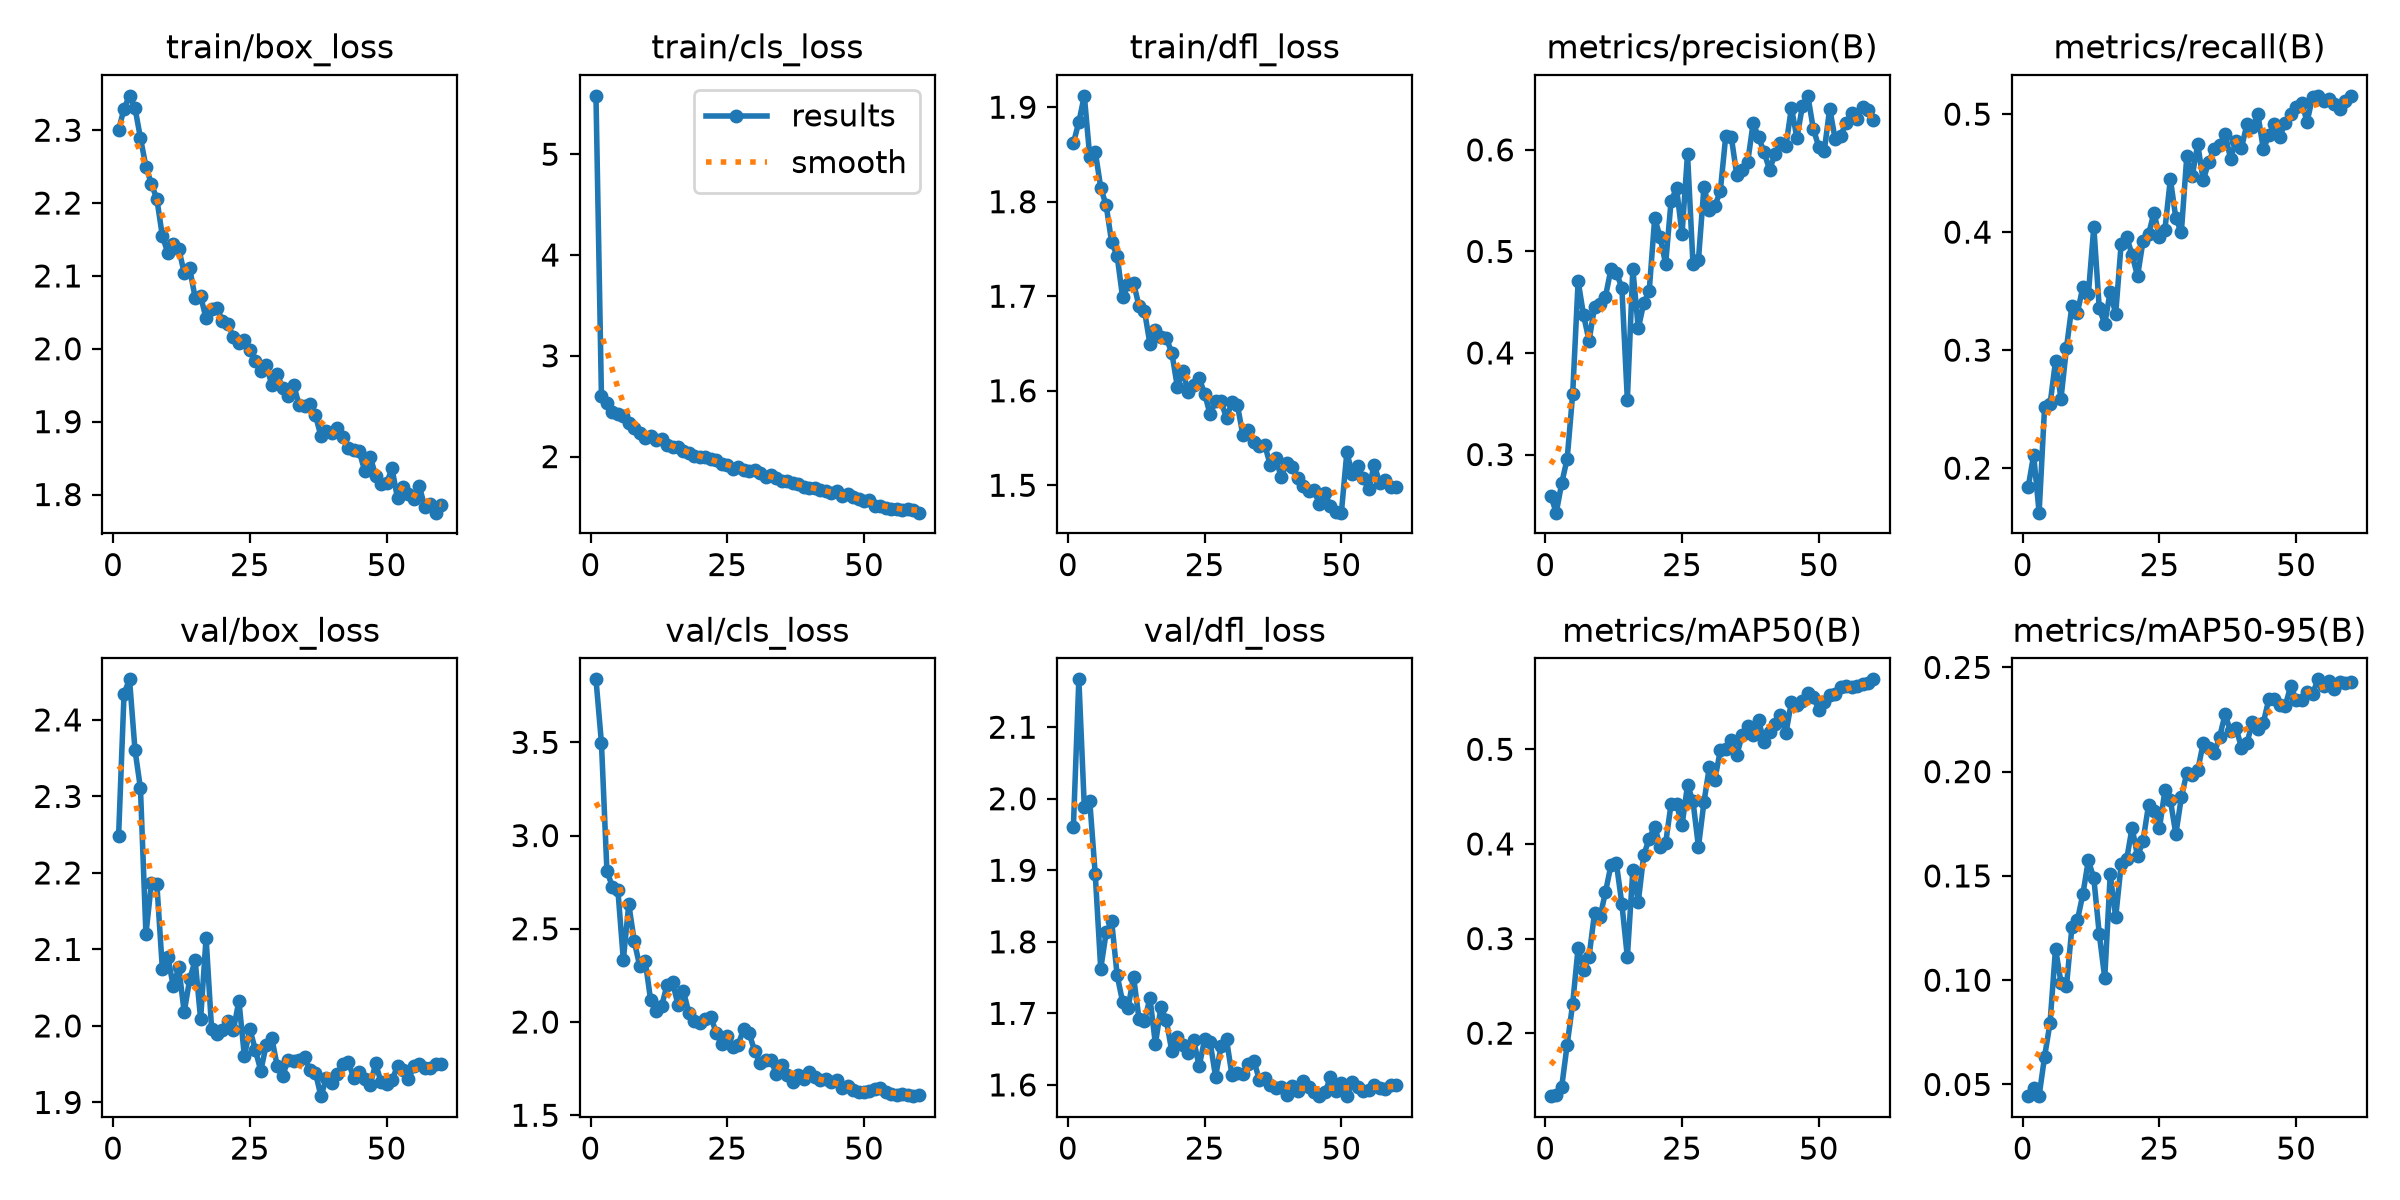

The file beside this chart, header and first rows:
epoch, time, train/box_loss, train/cls_loss, train/dfl_loss, metrics/precision(B), metrics/recall(B), metrics/mAP50(B), metrics/mAP50-95(B), val/box_loss, val/cls_loss, val/dfl_loss, lr/pg0, lr/pg1, lr/pg2
1, 86.91, 2.3, 5.579, 1.862, 0.2593, 0.1838, 0.1335, 0.04439, 2.248, 3.838, 1.96, 0.0006631, 0.0006631, 0.0006631
2, 112.1, 2.33, 2.597, 1.884, 0.2427, 0.2112, 0.1352, 0.0485, 2.434, 3.496, 2.167, 0.001329, 0.001329, 0.001329
3, 139, 2.347, 2.534, 1.912, 0.2718, 0.1623, 0.1434, 0.04459, 2.453, 2.812, 1.988, 0.001991, 0.001991, 0.001991
4, 164.2, 2.331, 2.442, 1.847, 0.2959, 0.2518, 0.1881, 0.06329, 2.361, 2.724, 1.996, 0.001988, 0.001988, 0.001988
5, 187.4, 2.289, 2.421, 1.853, 0.3593, 0.2542, 0.231, 0.07956, 2.311, 2.71, 1.894, 0.001978, 0.001978, 0.001978
6, 210.7, 2.25, 2.399, 1.815, 0.4707, 0.2908, 0.2904, 0.1152, 2.12, 2.333, 1.762, 0.001966, 0.001966, 0.001966
7, 233.5, 2.226, 2.336, 1.796, 0.4371, 0.259, 0.2667, 0.09883, 2.186, 2.632, 1.813, 0.001952, 0.001952, 0.001952
8, 256.7, 2.205, 2.285, 1.757, 0.4119, 0.3019, 0.2811, 0.09709, 2.185, 2.433, 1.829, 0.001934, 0.001934, 0.001934
9, 281.3, 2.155, 2.231, 1.743, 0.4453, 0.3377, 0.327, 0.1255, 2.075, 2.3, 1.753, 0.001914, 0.001914, 0.001914
10, 316.5, 2.132, 2.185, 1.699, 0.4477, 0.3317, 0.3226, 0.1288, 2.091, 2.328, 1.716, 0.001892, 0.001892, 0.001892
11, 342.8, 2.143, 2.201, 1.712, 0.4556, 0.3535, 0.3491, 0.1412, 2.052, 2.116, 1.708, 0.001867, 0.001867, 0.001867
12, 367.9, 2.138, 2.166, 1.714, 0.4824, 0.3473, 0.3775, 0.1575, 2.076, 2.057, 1.751, 0.00184, 0.00184, 0.00184
13, 397.5, 2.104, 2.172, 1.689, 0.4789, 0.4045, 0.3794, 0.1489, 2.018, 2.085, 1.692, 0.001811, 0.001811, 0.001811
14, 433.5, 2.111, 2.113, 1.685, 0.4642, 0.3353, 0.3365, 0.122, 2.061, 2.2, 1.689, 0.001779, 0.001779, 0.001779
15, 480.6, 2.07, 2.099, 1.649, 0.3538, 0.3222, 0.2804, 0.1011, 2.086, 2.214, 1.722, 0.001746, 0.001746, 0.001746
16, 531.1, 2.072, 2.095, 1.665, 0.4829, 0.3496, 0.3723, 0.1508, 2.009, 2.092, 1.657, 0.00171, 0.00171, 0.00171
17, 581.7, 2.042, 2.055, 1.657, 0.4241, 0.3306, 0.3388, 0.1302, 2.115, 2.165, 1.709, 0.001672, 0.001672, 0.001672
18, 627.9, 2.055, 2.034, 1.655, 0.4491, 0.3902, 0.3885, 0.1555, 1.996, 2.046, 1.69, 0.001633, 0.001633, 0.001633
19, 669, 2.056, 2.003, 1.64, 0.4612, 0.3962, 0.4054, 0.1579, 1.99, 2.007, 1.647, 0.001592, 0.001592, 0.001592
20, 712.1, 2.038, 1.992, 1.604, 0.5328, 0.3807, 0.4184, 0.1731, 1.995, 1.993, 1.668, 0.001549, 0.001549, 0.001549
21, 751.4, 2.034, 2, 1.62, 0.5139, 0.3628, 0.3972, 0.1595, 2.007, 2.017, 1.656, 0.001505, 0.001505, 0.001505
22, 792.3, 2.016, 1.979, 1.599, 0.4876, 0.3926, 0.4007, 0.1668, 1.995, 2.025, 1.645, 0.001459, 0.001459, 0.001459
23, 833.5, 2.007, 1.969, 1.606, 0.5499, 0.398, 0.4425, 0.1839, 2.033, 1.943, 1.662, 0.001413, 0.001413, 0.001413
24, 873.9, 2.012, 1.925, 1.613, 0.5621, 0.4165, 0.4422, 0.1811, 1.96, 1.881, 1.626, 0.001365, 0.001365, 0.001365
25, 923.6, 1.999, 1.917, 1.597, 0.517, 0.3962, 0.4197, 0.1728, 1.996, 1.922, 1.664, 0.001316, 0.001316, 0.001316
26, 968.8, 1.983, 1.88, 1.575, 0.596, 0.4022, 0.4622, 0.191, 1.969, 1.867, 1.66, 0.001266, 0.001266, 0.001266
27, 1010, 1.969, 1.894, 1.589, 0.4877, 0.4451, 0.4451, 0.1863, 1.941, 1.879, 1.612, 0.001216, 0.001216, 0.001216
28, 1053, 1.978, 1.862, 1.589, 0.4917, 0.4117, 0.397, 0.17, 1.975, 1.962, 1.654, 0.001165, 0.001165, 0.001165
29, 1104, 1.951, 1.856, 1.571, 0.5632, 0.3998, 0.4439, 0.1876, 1.985, 1.939, 1.663, 0.001113, 0.001113, 0.001113
30, 1147, 1.966, 1.87, 1.588, 0.5413, 0.4642, 0.4817, 0.1994, 1.948, 1.847, 1.613, 0.001062, 0.001062, 0.001062
31, 1188, 1.946, 1.84, 1.585, 0.5446, 0.4475, 0.4681, 0.1986, 1.935, 1.781, 1.617, 0.00101, 0.00101, 0.00101
32, 1229, 1.935, 1.798, 1.553, 0.5596, 0.4746, 0.4989, 0.2006, 1.955, 1.798, 1.616, 0.0009582, 0.0009582, 0.0009582
33, 1265, 1.951, 1.813, 1.559, 0.6141, 0.4439, 0.5, 0.2137, 1.954, 1.794, 1.629, 0.0009065, 0.0009065, 0.0009065
34, 1302, 1.923, 1.789, 1.546, 0.613, 0.4594, 0.5103, 0.2112, 1.956, 1.721, 1.634, 0.0008551, 0.0008551, 0.0008551
35, 1338, 1.922, 1.754, 1.542, 0.5754, 0.4702, 0.4936, 0.2087, 1.959, 1.767, 1.607, 0.0008042, 0.0008042, 0.0008042
36, 1370, 1.924, 1.754, 1.543, 0.5804, 0.4738, 0.5152, 0.2166, 1.943, 1.719, 1.61, 0.0007538, 0.0007538, 0.0007538
37, 1401, 1.909, 1.743, 1.521, 0.5877, 0.483, 0.5251, 0.2275, 1.939, 1.679, 1.599, 0.0007041, 0.0007041, 0.0007041
38, 1433, 1.88, 1.729, 1.529, 0.6265, 0.4624, 0.5153, 0.2194, 1.908, 1.714, 1.595, 0.0006552, 0.0006552, 0.0006552
39, 1471, 1.887, 1.703, 1.508, 0.6122, 0.4773, 0.5308, 0.221, 1.932, 1.696, 1.597, 0.0006073, 0.0006073, 0.0006073
40, 1508, 1.884, 1.688, 1.523, 0.5978, 0.4714, 0.5072, 0.2115, 1.925, 1.732, 1.586, 0.0005605, 0.0005605, 0.0005605
41, 1541, 1.891, 1.684, 1.519, 0.5805, 0.4916, 0.5188, 0.2136, 1.938, 1.705, 1.598, 0.000515, 0.000515, 0.000515
42, 1573, 1.879, 1.667, 1.507, 0.5957, 0.4893, 0.5266, 0.2238, 1.95, 1.69, 1.591, 0.0004708, 0.0004708, 0.0004708
43, 1605, 1.864, 1.662, 1.499, 0.6072, 0.4999, 0.5363, 0.2206, 1.953, 1.693, 1.606, 0.0004281, 0.0004281, 0.0004281
44, 1636, 1.861, 1.635, 1.494, 0.6041, 0.4702, 0.5171, 0.2235, 1.932, 1.677, 1.597, 0.000387, 0.000387, 0.000387
45, 1669, 1.859, 1.658, 1.495, 0.6416, 0.4821, 0.5503, 0.2348, 1.94, 1.687, 1.59, 0.0003476, 0.0003476, 0.0003476
46, 1698, 1.833, 1.607, 1.48, 0.6118, 0.4916, 0.5469, 0.2349, 1.931, 1.645, 1.584, 0.00031, 0.00031, 0.00031
47, 1728, 1.852, 1.627, 1.491, 0.6428, 0.481, 0.5514, 0.2321, 1.922, 1.659, 1.589, 0.0002743, 0.0002743, 0.0002743
48, 1756, 1.826, 1.602, 1.478, 0.6532, 0.4928, 0.5591, 0.2316, 1.951, 1.633, 1.61, 0.0002406, 0.0002406, 0.0002406
49, 1780, 1.815, 1.576, 1.472, 0.6208, 0.5001, 0.5556, 0.241, 1.926, 1.627, 1.591, 0.0002091, 0.0002091, 0.0002091
50, 1803, 1.816, 1.563, 1.471, 0.603, 0.506, 0.5415, 0.2345, 1.924, 1.627, 1.603, 0.0001797, 0.0001797, 0.0001797
51, 1845, 1.836, 1.571, 1.535, 0.5989, 0.5095, 0.5503, 0.2345, 1.93, 1.628, 1.585, 0.0001526, 0.0001526, 0.0001526
52, 1867, 1.795, 1.509, 1.512, 0.6407, 0.4936, 0.5577, 0.2383, 1.947, 1.64, 1.604, 0.0001279, 0.0001279, 0.0001279
53, 1889, 1.81, 1.508, 1.52, 0.6106, 0.5145, 0.5579, 0.2374, 1.943, 1.645, 1.597, 0.0001056, 0.0001056, 0.0001056
54, 1911, 1.8, 1.486, 1.507, 0.6141, 0.5155, 0.566, 0.2443, 1.93, 1.623, 1.591, 8.57554e-05, 8.57554e-05, 8.57554e-05
55, 1934, 1.794, 1.48, 1.496, 0.6266, 0.5107, 0.5668, 0.2413, 1.947, 1.616, 1.593, 6.8454e-05, 6.8454e-05, 6.8454e-05
56, 1958, 1.811, 1.481, 1.522, 0.6364, 0.5131, 0.5654, 0.2433, 1.951, 1.609, 1.6, 5.37334e-05, 5.37334e-05, 5.37334e-05
57, 1981, 1.783, 1.475, 1.503, 0.6307, 0.5083, 0.5672, 0.2397, 1.945, 1.616, 1.596, 4.16339e-05, 4.16339e-05, 4.16339e-05
58, 2005, 1.787, 1.48, 1.506, 0.6426, 0.5048, 0.5694, 0.243, 1.944, 1.606, 1.594, 3.21885e-05, 3.21885e-05, 3.21885e-05
59, 2028, 1.775, 1.473, 1.498, 0.639, 0.5107, 0.5701, 0.2425, 1.95, 1.602, 1.601, 2.54233e-05, 2.54233e-05, 2.54233e-05
60, 2051, 1.785, 1.444, 1.498, 0.6292, 0.5155, 0.574, 0.2428, 1.95, 1.607, 1.6, 2.13568e-05, 2.13568e-05, 2.13568e-05
